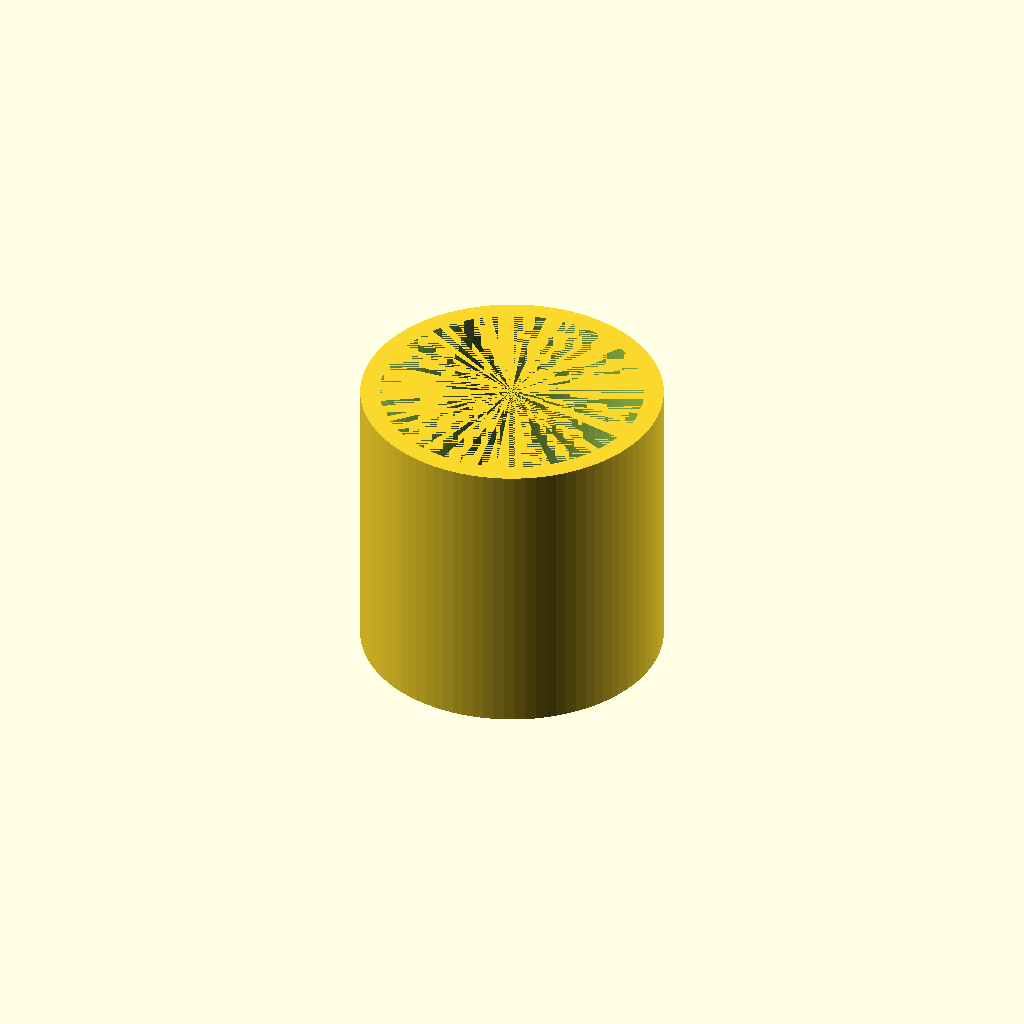
Cell 1: rendered with the file's own defaults.
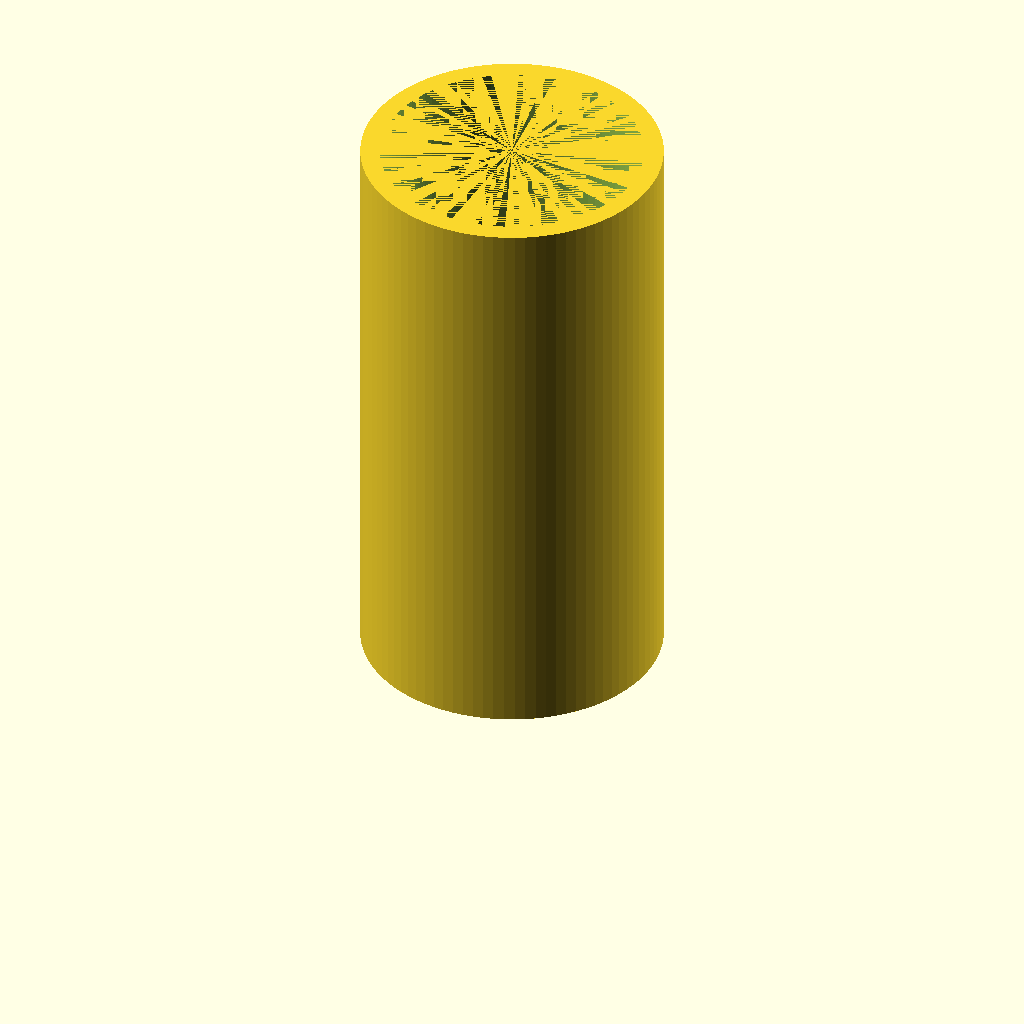
Cell 2 — H set to 60, the other parameters unchanged.
All cells are drawn from one camera (rotation 55°, 0°, 25°, orthographic, colour scheme Cornfield), so only the parameter changes between them.
OpenSCAD source file parts/aquatic/insert.scad:
include <dim.scad>

$fn = 90;
H = 30;

difference() {
    cylinder(h=H, d=D_POMMEL);
    cylinder(h=H, d=D_SPKR_PLASTIC - 2);
}
Parameter table extracted from the source (name, type, default, range or options):
H: number, default 30
